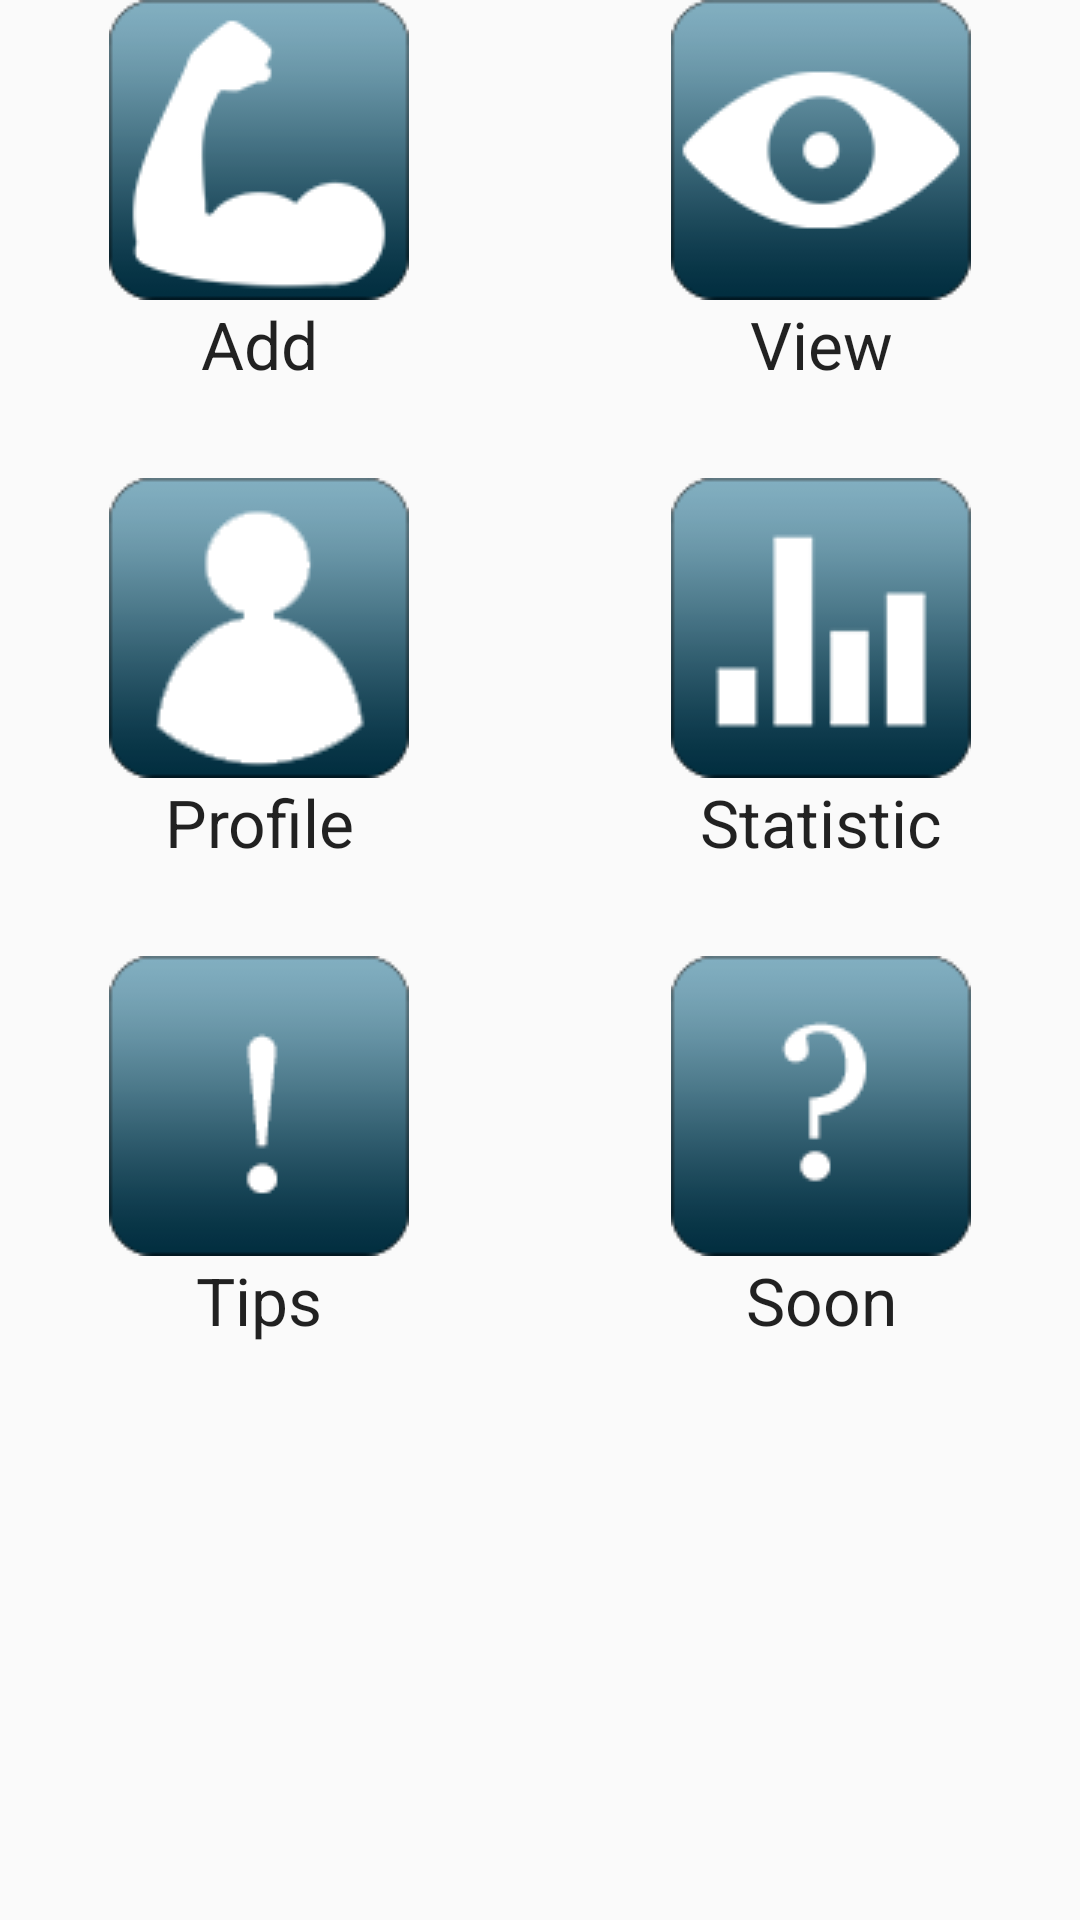

Reconstruct the res/layout file that produces this screen, plus the resources it refers to.
<!-- AndroidManifest.xml: application theme AppTheme -->
<!-- res/layout/content_main_menu_handler.xml -->
<?xml version="1.0" encoding="utf-8"?>
<RelativeLayout xmlns:android="http://schemas.android.com/apk/res/android"
    xmlns:app="http://schemas.android.com/apk/res-auto"
    xmlns:tools="http://schemas.android.com/tools"
    android:layout_width="match_parent"
    android:layout_height="match_parent"
    android:paddingBottom="@dimen/activity_vertical_margin"
    android:paddingLeft="@dimen/activity_horizontal_margin"
    android:paddingRight="@dimen/activity_horizontal_margin"
    android:paddingTop="@dimen/activity_vertical_margin"
    app:layout_behavior="@string/appbar_scrolling_view_behavior"
    tools:context="com.example.albinskola.fitnessproject.MainMenuHandler"
    tools:showIn="@layout/activity_main_menu_handler">

    <ImageButton
        android:layout_width="wrap_content"
        android:layout_height="wrap_content"
        android:id="@+id/imageAdd"
        android:src="@drawable/add"
        android:layout_marginLeft="110px"
        android:onClick="onClickAdd"
        android:background="#00ffffff" />

    <TextView
        android:layout_width="wrap_content"
        android:layout_height="wrap_content"
        android:textAppearance="?android:attr/textAppearanceLarge"
        android:text="Add"
        android:layout_marginBottom="30dp"
        android:id="@+id/textView2"
        android:layout_below="@+id/imageAdd"
        android:layout_alignLeft="@+id/imageAdd"
        android:layout_alignStart="@+id/imageAdd"
        android:layout_alignRight="@+id/imageAdd"
        android:layout_alignEnd="@+id/imageAdd"
        android:textAlignment="center" />

    <ImageButton
        android:layout_width="wrap_content"
        android:layout_height="wrap_content"
        android:id="@+id/imageView"
        android:src="@drawable/view"
        android:layout_alignParentTop="true"
        android:layout_alignParentRight="true"
        android:layout_alignParentEnd="true"
        android:layout_marginRight="110px"
        android:onClick="onClickView"
        android:background="#00ffffff" />

    <TextView
        android:layout_width="wrap_content"
        android:layout_height="wrap_content"
        android:textAppearance="?android:attr/textAppearanceLarge"
        android:text="View"
        android:id="@+id/textView3"
        android:layout_below="@+id/imageView"
        android:layout_alignLeft="@+id/imageView"
        android:layout_alignStart="@+id/imageView"
        android:layout_alignRight="@+id/imageView"
        android:layout_alignEnd="@+id/imageView"
        android:textAlignment="center" />

    <ImageButton
        android:layout_width="wrap_content"
        android:layout_height="wrap_content"
        android:id="@+id/imageProfile"
        android:src="@drawable/profile"
        android:onClick="onClickProfile"
        android:background="#00ffffff"
        android:layout_below="@+id/textView2"
        android:layout_alignLeft="@+id/textView2"
        android:layout_alignStart="@+id/textView2" />

    <TextView
        android:layout_width="wrap_content"
        android:layout_height="wrap_content"
        android:layout_marginBottom="30dp"
        android:textAppearance="?android:attr/textAppearanceLarge"
        android:text="Profile"
        android:id="@+id/textView4"
        android:layout_below="@+id/imageProfile"
        android:layout_alignLeft="@+id/imageProfile"
        android:layout_alignStart="@+id/imageProfile"
        android:layout_alignRight="@+id/imageProfile"
        android:layout_alignEnd="@+id/imageProfile"
        android:textAlignment="center" />

    <ImageButton
        android:layout_width="wrap_content"
        android:layout_height="wrap_content"
        android:id="@+id/imageStats"
        android:src="@drawable/stats"
        android:layout_alignTop="@+id/imageProfile"
        android:layout_alignLeft="@+id/imageView"
        android:layout_alignStart="@+id/imageView"
        android:onClick="onClickStats"
        android:background="#00ffffff" />

    <TextView
        android:layout_width="wrap_content"
        android:layout_height="wrap_content"
        android:textAppearance="?android:attr/textAppearanceLarge"
        android:text="Statistic"
        android:id="@+id/textView5"
        android:layout_below="@+id/imageStats"
        android:layout_alignLeft="@+id/imageStats"
        android:layout_alignStart="@+id/imageStats"
        android:layout_alignRight="@+id/imageStats"
        android:layout_alignEnd="@+id/imageStats"
        android:textAlignment="center" />

    <ImageButton
        android:layout_width="wrap_content"
        android:layout_height="wrap_content"
        android:id="@+id/imageTips"
        android:src="@drawable/tips"
        android:onClick="onClickTips"
        android:background="#00ffffff"
        android:layout_below="@+id/textView4"
        android:layout_alignLeft="@+id/textView4"
        android:layout_alignStart="@+id/textView4" />

    <TextView
        android:layout_width="wrap_content"
        android:layout_height="wrap_content"
        android:textAppearance="?android:attr/textAppearanceLarge"
        android:text="Tips"
        android:id="@+id/textView6"
        android:layout_below="@+id/imageTips"
        android:layout_alignLeft="@+id/imageTips"
        android:layout_alignStart="@+id/imageTips"
        android:layout_alignRight="@+id/imageTips"
        android:layout_alignEnd="@+id/imageTips"
        android:textAlignment="center" />

    <ImageButton
        android:layout_width="wrap_content"
        android:layout_height="wrap_content"
        android:id="@+id/imageLeftover"
        android:src="@drawable/leftover"
        android:layout_alignTop="@+id/imageTips"
        android:layout_alignLeft="@+id/imageStats"
        android:layout_alignStart="@+id/imageStats"
        android:onClick="onClickLeftover"
        android:background="#00ffffff" />

    <TextView
        android:layout_width="wrap_content"
        android:layout_height="wrap_content"
        android:textAppearance="?android:attr/textAppearanceLarge"
        android:text="Soon"
        android:id="@+id/textView7"
        android:layout_alignTop="@+id/textView6"
        android:layout_alignLeft="@+id/imageLeftover"
        android:layout_alignStart="@+id/imageLeftover"
        android:textAlignment="center"
        android:layout_alignRight="@+id/imageLeftover"
        android:layout_alignEnd="@+id/imageLeftover" />

</RelativeLayout>
<!-- res/layout/activity_main_menu_handler.xml (included above) -->
<?xml version="1.0" encoding="utf-8"?>
<android.support.design.widget.CoordinatorLayout xmlns:android="http://schemas.android.com/apk/res/android"
    xmlns:app="http://schemas.android.com/apk/res-auto"
    xmlns:tools="http://schemas.android.com/tools"
    android:layout_width="match_parent"
    android:layout_height="match_parent"
    android:fitsSystemWindows="true"
    tools:context="com.example.albinskola.fitnessproject.MainMenuHandler">

    <include layout="@layout/content_main_menu_handler" />

</android.support.design.widget.CoordinatorLayout>
<!-- resources referenced by this layout -->
<resources>
  <!-- drawable add: png bitmap (drawable, 4586 bytes) -->
  <!-- drawable leftover: png bitmap (drawable, 3394 bytes) -->
  <!-- drawable profile: png bitmap (drawable, 4412 bytes) -->
  <!-- drawable stats: png bitmap (drawable, 3317 bytes) -->
  <!-- drawable tips: png bitmap (drawable, 2961 bytes) -->
  <!-- drawable view: png bitmap (drawable, 4930 bytes) -->
  <style name="AppTheme" parent="Theme.AppCompat.Light.DarkActionBar">
          
          <item name="colorPrimary">@color/colorPrimary</item>
          <item name="colorPrimaryDark">@color/colorPrimaryDark</item>
          <item name="colorAccent">@color/colorAccent</item>
          <item name="android:buttonStyle">@style/MyButtonStyle</item>
      </style>
  <color name="colorPrimary">#447183</color>
  <color name="colorPrimaryDark">#78A4B6</color>
  <color name="colorAccent">#78A4B6</color>
  <style name="MyButtonStyle" parent="Widget.AppCompat.Button.Colored">
          <item name="android:colorBackground">@color/colorPrimary</item>
      </style>
</resources>
